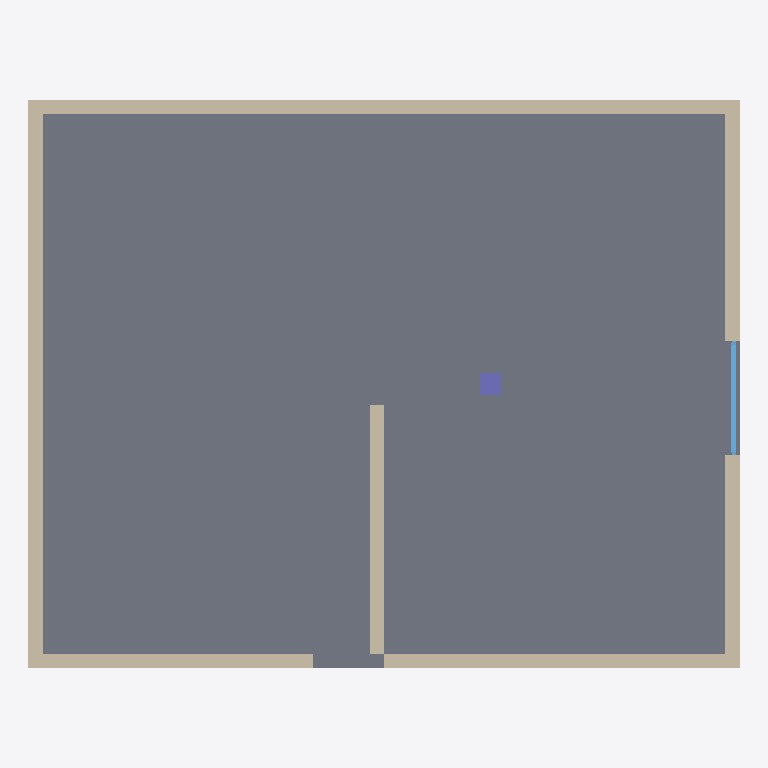
Plan cut of the same IFC building model at storey 'Ground floor' (level 0.00 m, cut at 1.40 m), seen from above with north up, elements coloured by IFC class: 7 walls (beige), 1 slab (grey), 1 window (light blue), 1 column (violet). Cut surfaces are drawn darker.
Extent 10.0 m × 8.0 m × 6.2 m (x, y, z). Storeys (2): Ground floor at 0.00 m; First floor at 3.00 m. Elements (12): 7 IfcWall, 2 IfcColumn, 2 IfcSlab, 1 IfcWindow.

HEADER;
FILE_DESCRIPTION(('ViewDefinition [CoordinationView]'),'2;1');
FILE_NAME('building-v2.ifc','2026-01-01T00:00:00',(''),(''),'IfcOpenShell 0.9.0post1+b5e509b','IfcOpenShell 0.9.0post1+b5e509b','');
FILE_SCHEMA(('IFC4'));
ENDSEC;
DATA;
#1=IFCPROJECT('0VA7RlIRjUeOuoDsiVfpaQ',$,'Stemn sample building',$,$,$,$,(#10),#5);
#12=IFCSITE('2q$1tqebLGaRKAiUoG_kvP',$,'Site',$,$,$,$,$,$,$,$,$,$,$);
#13=IFCBUILDING('0EreOTSKfIoRv86Zr1wq8l',$,'Sample building',$,$,$,$,$,$,$,$,$);
#16=IFCBUILDINGSTOREY('0EP7vdwZTKUR5rZ2aiQ2z3',$,'Ground floor',$,$,#22,$,$,$,0.0);
#23=IFCBUILDINGSTOREY('2rbquNnwfMzxqAuYPStQoC',$,'First floor',$,$,#28,$,$,$,3.0);
#39=IFCSLAB('1$ue0OK2nGqBQfdeZ8eIfk',$,'Ground floor slab',$,$,#45,#46,$,.FLOOR.);
#90=IFCWALL('0NqUY9J35RuujnljEn6tL7',$,'North wall',$,$,#95,#96,$,$);
#118=IFCWALL('3KR0qjKzfQbxd0iODEi2I$',$,'West wall',$,$,#123,#124,$,$);
#174=IFCWALL('1EoSfMl9jPDwQQoMzoSB72',$,'South wall 2',$,$,#179,#180,$,$);
#146=IFCWALL('3QunN6jCfIEfZrUcxG5ySn',$,'South wall 1',$,$,#151,#152,$,$);
#376=IFCWALL('05Rl1xtQHL1wCdqVO8DDSG',$,'Partition wall',$,$,#381,#382,$,$);
#230=IFCWALL('30ZbcBWyfOcxv6J3o2PVPR',$,'East wall 2',$,$,#235,#236,$,$);
#202=IFCWALL('0MtQqtdF9Mm8MMkT9dIPSb',$,'East wall 1',$,$,#207,#208,$,$);
#295=IFCWINDOW('1WTSC_IlTGYwZRpQmhJb98',$,'Window W1',$,$,#300,#301,$,1.2,1.6,.WINDOW.,$,$);
#325=IFCCOLUMN('1URxKkmEHVZRIYC0UiRpc1',$,'Column C1',$,$,#330,#331,$,.COLUMN.);
ENDSEC;
